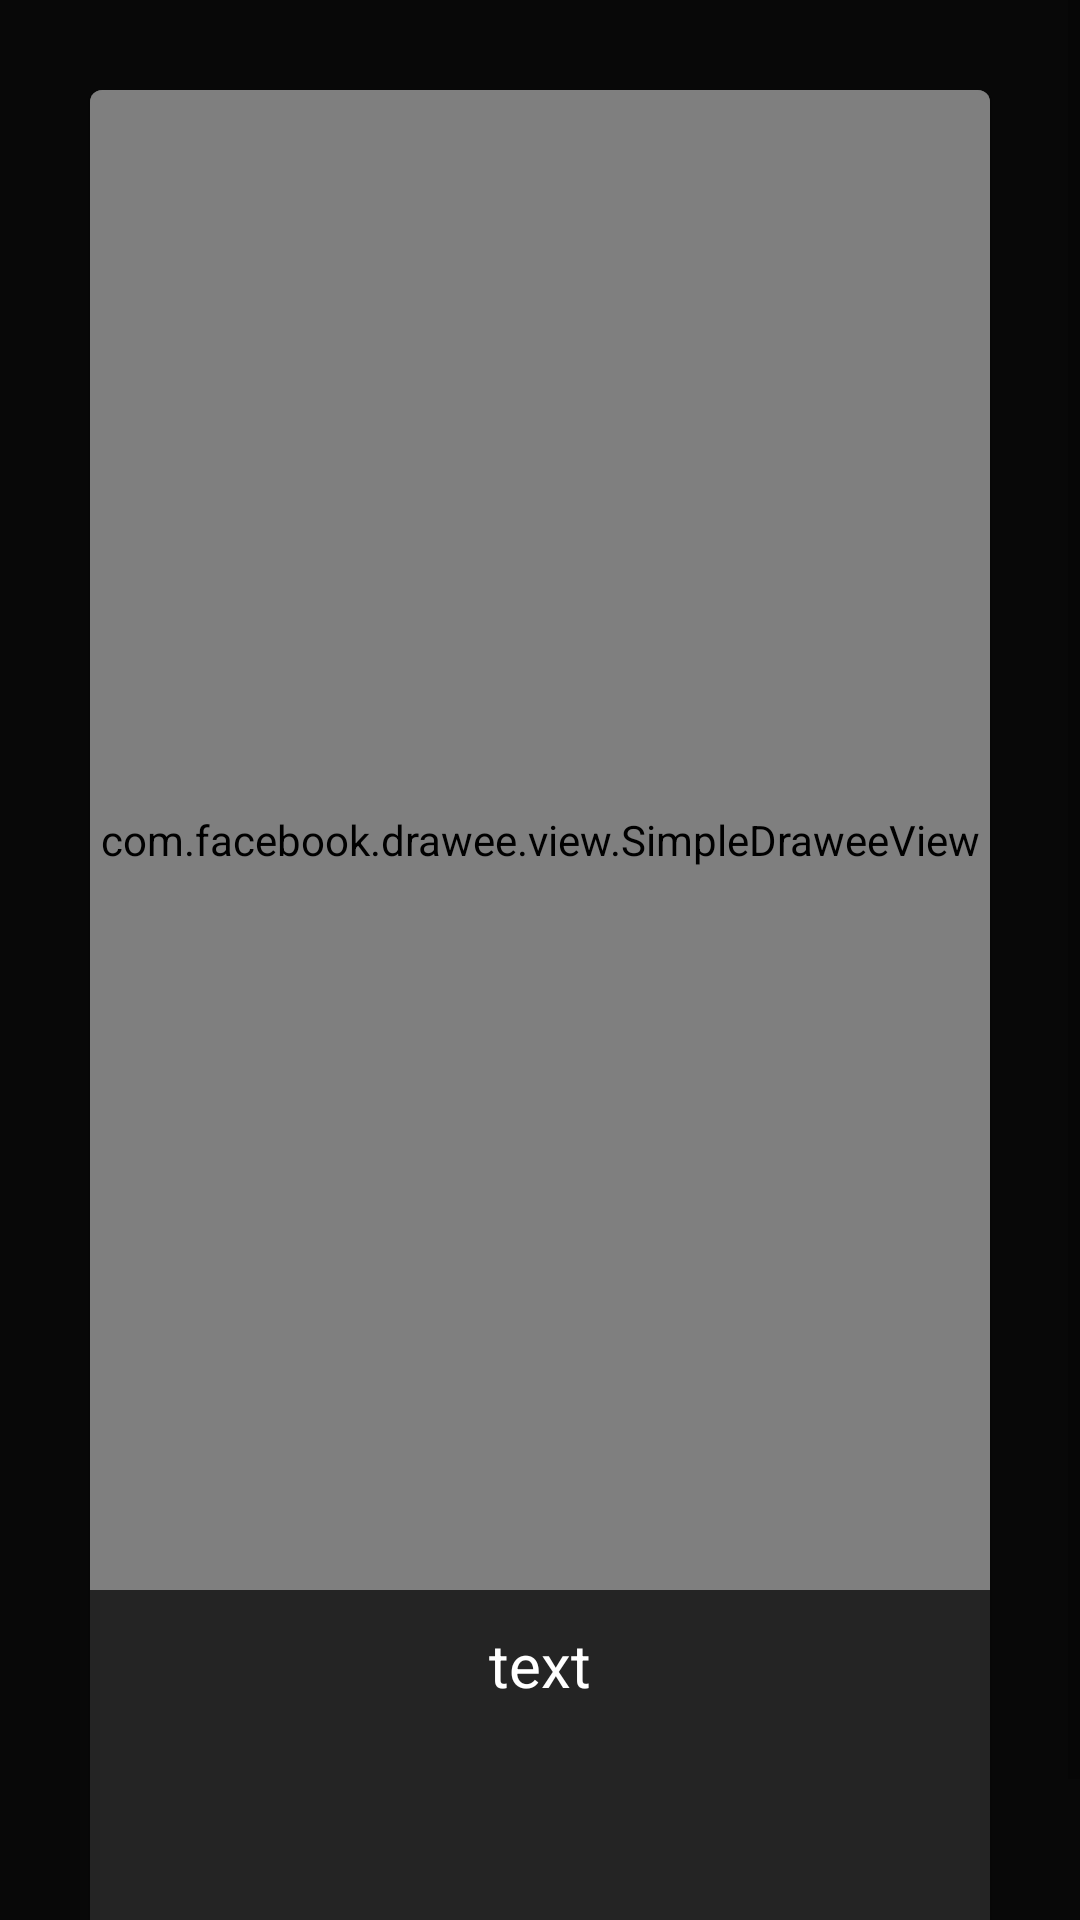

The Android layout XML behind this screen, and the referenced resources:
<!-- AndroidManifest.xml: application theme AppTheme -->
<!-- res/layout/detail_movie.xml -->
<?xml version="1.0" encoding="utf-8"?>
<ScrollView
    xmlns:android="http://schemas.android.com/apk/res/android"
    xmlns:card_view="http://schemas.android.com/apk/res-auto"
    android:layout_width="fill_parent"
    android:layout_height="match_parent">

    <LinearLayout
        android:layout_width="match_parent"
        android:layout_height="match_parent"
        android:orientation="vertical"
        android:background="@color/colorBack"
        >

        <androidx.cardview.widget.CardView
            android:id="@+id/card_view"
            android:layout_gravity="center"
            android:layout_width="match_parent"
            android:layout_height="match_parent"
            android:layout_margin="30dp"
            card_view:cardCornerRadius="4dp"
            android:shadowColor="#33000000"
            android:shadowDx="7.0"
            android:shadowDy="7.0"
            android:shadowRadius="2.0">

            <LinearLayout
                android:layout_width="match_parent"
                android:layout_height="match_parent"
                android:background="#242424"
                android:orientation="vertical"
                >

                <RelativeLayout
                    android:layout_width="match_parent"
                    android:layout_height="500dp">

                    <com.facebook.drawee.view.SimpleDraweeView
                        android:id="@+id/ImageView_title_detail"
                        android:layout_width="match_parent"
                        android:layout_height="match_parent" />


                </RelativeLayout>

                <TextView
                    android:id="@+id/TextView_title_detail"
                    android:layout_width="match_parent"
                    android:layout_height="50dp"
                    android:layout_alignParentBottom="true"
                    android:background="#00000000"
                    android:fontFamily="sans-serif-thin"
                    android:gravity="center"
                    android:paddingLeft="6dp"
                    android:paddingRight="6dp"
                    android:text="text"
                    android:textColor="#ffffff"
                    android:textSize="20sp"
                    android:textStyle="bold" />

                <TextView
                    android:id="@+id/TextView_content_detail"
                    android:layout_width="match_parent"
                    android:layout_height="match_parent"
                    android:layout_margin="12dp"
                    android:ellipsize="end"
                    android:letterSpacing="0.05"
                    android:lineSpacingMultiplier="1.5"
                    android:maxLines="30"
                    android:paddingLeft="6dp"
                    android:paddingRight="6dp"
                    android:textColor="#ffffff"
                    android:textSize="12sp"></TextView>

                <TextView
                    android:id="@+id/TextView_content_overdetail"
                    android:layout_width="match_parent"
                    android:layout_height="match_parent"
                    android:layout_margin="12dp"
                    android:ellipsize="end"
                    android:letterSpacing="0.05"
                    android:lineSpacingMultiplier="1.5"
                    android:maxLines="30"
                    android:paddingLeft="6dp"
                    android:paddingRight="6dp"
                    android:textColor="#ffffff"
                    android:textSize="12sp"/>

                <LinearLayout
                    android:layout_width="match_parent"
                    android:layout_height="0dp"
                    android:orientation="horizontal">


                    <Button
                        android:id="@+id/share"
                        android:layout_width="41dp"
                        android:layout_height="wrap_content"
                        android:layout_gravity="right"
                        android:layout_marginStart="20dp"
                        android:layout_marginTop="12dp"
                        android:layout_marginBottom="10dp"
                        android:background="@drawable/ic_share"
                        android:onClick="click_share"
                        android:textColor="#ffffff"></Button>

                    <View
                        android:layout_width="0dp"
                        android:layout_height="0dp"
                        android:layout_weight="1" />

                    <Button
                        android:id="@+id/booking"
                        android:layout_width="43dp"
                        android:layout_height="29dp"
                        android:layout_gravity="left"
                        android:layout_marginTop="18dp"
                        android:layout_marginEnd="20dp"
                        android:layout_marginBottom="5dp"
                        android:background="@drawable/ic_naver"
                        android:onClick="click_book"
                        android:textColor="#ffffff">

                    </Button>

                </LinearLayout>

            </LinearLayout>
        </androidx.cardview.widget.CardView>


    </LinearLayout>

</ScrollView>
<!-- resources referenced by this layout -->
<resources>
  <color name="colorBack">#080808</color>
  <!-- drawable ic_naver: png bitmap (drawable, 554 bytes) -->
  <!-- drawable ic_share: png bitmap (drawable, 9528 bytes) -->
  <style name="AppTheme" parent="Theme.AppCompat.Light.DarkActionBar">
          
          <item name="colorPrimary">#242424</item>
          <item name="colorPrimaryDark">#242424</item>
          <item name="colorAccent">@color/colorAccent</item>
      </style>
  <color name="colorAccent">#7f3d3d3d</color>
</resources>
